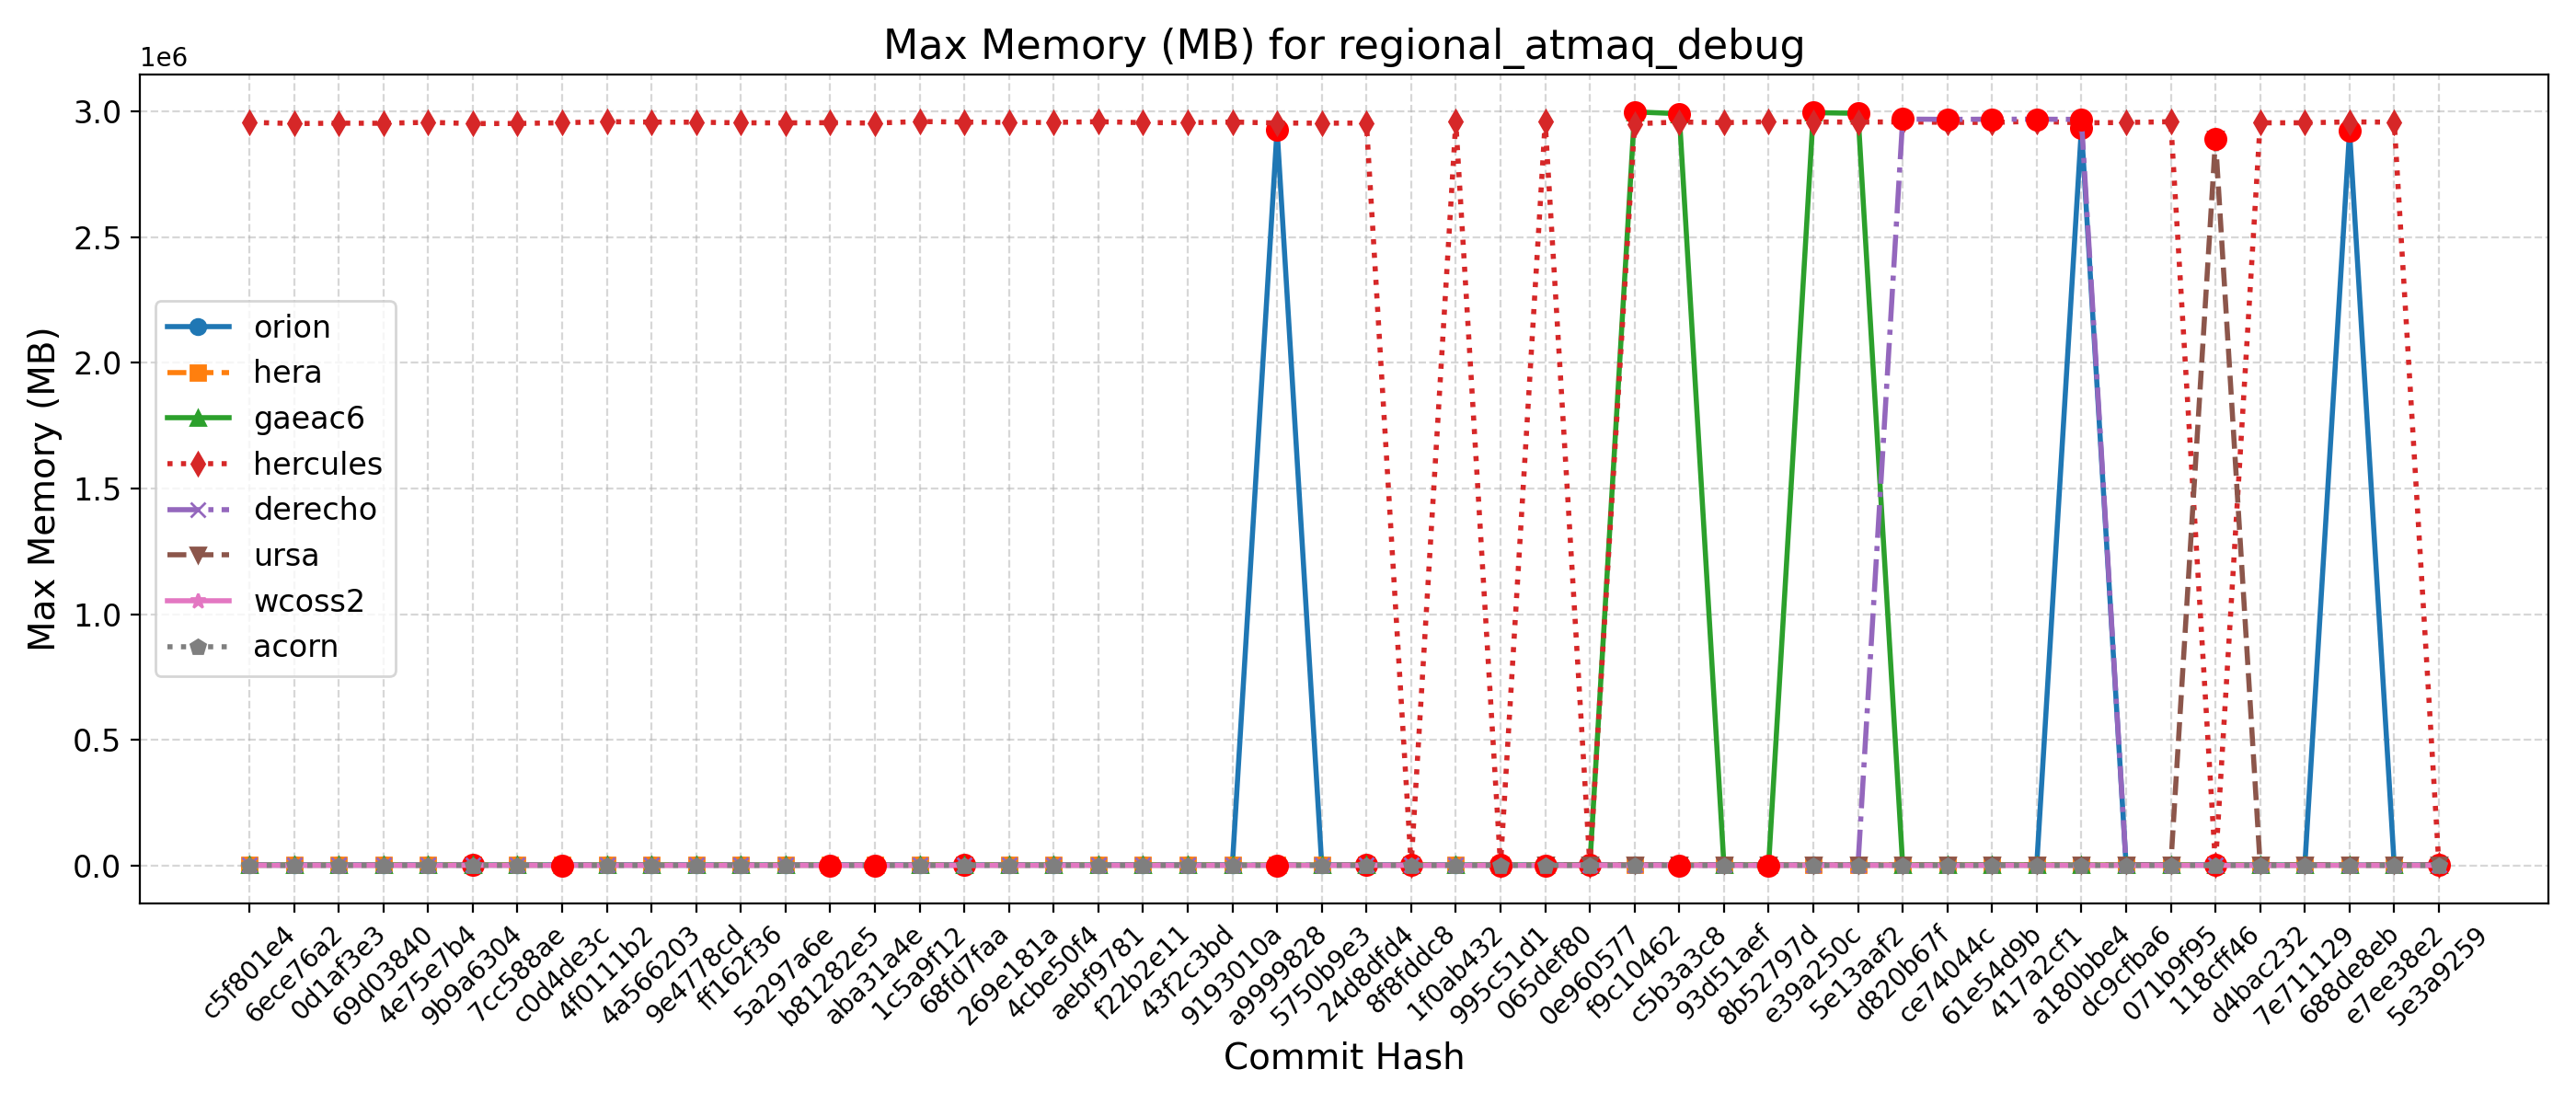

The data file committed next to this chart (first rows):
Hash, Date, Message, orion, hera, gaeac6, hercules, derecho, ursa, wcoss2, acorn
5e3a9259, 2025-09-10, Introduce tuning parameter for convectiv…, 2930, 2937, 2989, 2960, 2969, 2891, 1958, 1875
e7ee38e2, 2025-09-08, Scale-aware 3DTKE EDMF and TTE-EDMF GFS …, 2932, 2944, 2999, 2956364, 2969, 2889, 1833, 1972
688de8eb, 2025-09-04, Fix default cdmbgwd settings (#2788), 2920796, 2940, 2999, 2957264, 2969, 2888, 1860, 1971
7e711129, 2025-09-02, Use container with spack stack 1.9.2 (#2…, 2932, 2944, 2995, 2953744, 2969, 2888, 1854, 1972
d4bac232, 2025-08-29, MPAS dycore + Atmosphere Generalization …, 2932, 2944, 2995, 2953744, 2969, 2888, 1854, 1972
118cff46, 2025-08-25, Add FV3 grid mask for regional domains t…, 2933, 2945, 2985, 2963, 2967, 2888196, 1824, 1973
071b9f95, 2025-08-22, Fix Restart IAU and Ultra-Low Reproducib…, 2927, 2938, 2989, 2958108, 2967, 2886, 1958, 1971
dc9cfba6, 2025-08-19, Update CICE through 2025-07 and switch t…, 2921, 2933, 2989, 2954996, 2967, 2890, 1858, 1872
a180bbe4, 2025-08-15, FV3: Fix Prate_avg and UPP call freq + F…, 2932312, 2942, 2989, 2953524, 2967228, 2891, 1859, 1887
417a2cf1, 2025-08-13, Fix conus13km tests restart and decompos…, 2923, 2940, 2988, 2959648, 2968072, 2892, 1859, 1974
61e54d9b, 2025-08-11, Add two-way ocean-wave coupling feature …, 2928, 2942, 2990, 2955100, 2967988, 2892, 1894, 1887
ce74044c, 2025-08-06, Create a user-friendly "process model" t…, 2933, 2943, 2993, 2955552, 2967340, 2894, 1857, 1974
d820b67f, 2025-08-01, Update GOCART to v2.4.3 (#2819), 2935, 2945, 2995, 2957560, 2968428, 2892, 1957, 1972
5e13aaf2, 2025-07-29, Update DATM meshes and switch to bilinea…, 2920, 2942, 2991484, 2956376, 2963, 2892, 1858, 1869
e39a250c, 2025-07-24, Update FV3 hash to include UPP ss192/Urs…, 2932, 2941, 2994156, 2957144, 2963, 2890, 1958, 1971
8b52797d, 2025-07-21, Combination of 2684,2707,2771 (MERRA2 3-…, 2933, 2941, 2997, 2957720, 2968, 2893, 1958, 1859
93d51aef, 2025-07-17, Exporting Canopy Variables from AQM to F…, 2924, 2944, 2995, 2954428, 2968, 2891, 1923, 1970
c5b3a3c8, 2025-07-14, GFDLMP-v3 and TEMPO MP microphysics (#25…, 2928, 2943, 2989912, 2956928, 2967, 2891, 1845, 1846
f9c10462, 2025-07-11, Combination of several CCPP-physics PRs …, 2927, 2938, 2997084, 2949808, 2964, 2891, 1859, 1958
0e960577, 2025-07-09, Combination #2777 (maintask writes CMEPS…, 2931, 2942, 2996, 2954, 2968, 2891, 1949, 1870
065def80, 2025-07-07, Port UFS-WM to Ursa (#2471), 2931, 2938, 2990, 2957832, 2968, 2892, 1728, 1960
995c51d1, 2025-07-03, Upgrade UFS-WM to spack-stack/1.9.2 (#26…, 2931, 2938, 2990, 2955, 2968, , 1728, 1960
1f0ab432, 2025-07-01, Reduce WW3 memory use (#2624), 2930, 2917, 2996, 2957952, 3040, , 1817, 1864
8f8fddc8, 2025-06-30, Bring in scale-aware 3DTKE related chang…, 2931, 3002, 2993, 2952, 3038, , 1943, 1881
24d8dfd4, 2025-06-26, Slight modification in orographic gravit…, 2929, 3391, 2991, 2952636, 3040, , 1860, 1864
5750b9e3, 2025-06-20, gcycle update (#2747), 2928, 2928, 2994, 2952244, 3039, , 1828, 1879
a9999828, 2025-06-12, Add a new parameter in dycore to control…, 2927788, 2918, 2996, 2952956, 3040, , 1947, 1859
9193010a, 2025-06-06, In Noah-MP, set zero for canopy liquid a…, 2931, 2920, 2994, 2956808, 3038, , 1810, 1965
43f2c3bd, 2025-06-04, Urgent Documentation Update for HSD Capa…, 2930, 2924, 2996, 2954344, 3038, , 1785, 1964
f22b2e11, 2025-06-02, Bug fix for surface roughness calculatio…, 2930, 2924, 2996, 2954344, 3038, , 1785, 1964
aebf9781, 2025-05-27, Fix bug to improve wave initialization b…, 2930, 2918, 2991, 2958192, 3040, , 1812, 1965
4cbe50f4, 2025-05-23, Add idealized, regional tropical cyclone…, 2931, 2910, 2991, 2955168, 3038, , 1867, 1964
269e181a, 2025-05-23, Add GFSv17 IAU restart tests without wav…, 2931, 2910, 2991, 2955168, 3038, , 1867, 1964
68fd7faa, 2025-05-15, Enable Hera, Hercules Gnu tests: cpld_de…, 2929, 3286, 2996, 2956640, 3041, , 1813, 1964
1c5a9f12, 2025-05-09, Add "ultra low" coupled configurations t…, 2929, 2924, 2996, 2958860, 3041, , 1813, 1964
aba31a4e, 2025-05-06, Resolve miscellaneous WM issues and upda…, 2930, 2918, 2992, 2952620, 3041, , 1817, 1854
b81282e5, 2025-05-05, Switch to vector remapping and bilinear …, 2930, 2918, 2992, 2954200, 3041, , 1817, 1854
5a297a6e, 2025-05-02, improve coupled model startup cost for w…, 2929, 2918, 2996, 2953440, 3040, , 1840, 1963
ff162f36, 2025-05-01, NSSL MP scheme updates + Stochastic Phys…, 2928, 2918, 2997, 2953692, 3040, , 1837, 1861
9e4778cd, 2025-04-25, Loosen restriction on optional arguments…, 2930, 2917, 2996, 2956076, 3040, , 1863, 1965
4a566203, 2025-04-23, CMake Atmosphere Dycore Generalization +…, 2928, 2919, 2995, 2956568, 3037, , 1859, 1860
4f0111b2, 2025-04-21, Add CMEPS log file at restart write; IAU…, 2929, 2919, 2992, 2958128, 3040, , 1945, 1860
c0d4de3c, 2025-04-18, Update mom6 to its main repository 20250…, 2929, 2916, 2997, 2953828, 3037, , 1947, 1854
7cc588ae, 2025-04-16, Add PIO configuration variables for CMEP…, 2925, 2923, 2995, 2951100, 3040, , 1938, 1965
9b9a6304, 2025-04-11, Memcheck fixes (#2655), 2930, 3244, 2991, 2950612, 3039, , 1957, 1971
4e75e7b4, 2025-04-10, Update upp submodule to the latest UPP (…, 2928, 2933, 2991, 2955660, 3041, , 1961, 1900
69d03840, 2025-04-07, Use ESMF Redist instead of Remap for FV3…, 2930, 2915, 2991, 2951828, 3040, , 1851, 1872
0d1af3e3, 2025-04-02, Convert GFS DDTs from blocked data struc…, 2928, 2928, 2991, 2952212, 3037, , 1960, 1980
6ece76a2, 2025-03-28, Update WW3  by merging develop  as of 20…, 2925, 2916, 2995, 2950656, 3038, , 1856, 1877
c5f801e4, 2025-03-27, Sync CDEPS and CMEPS to ESCOMP (#2664), 2928, 2919, 2993, 2955660, 3037, , 1853, 1971
